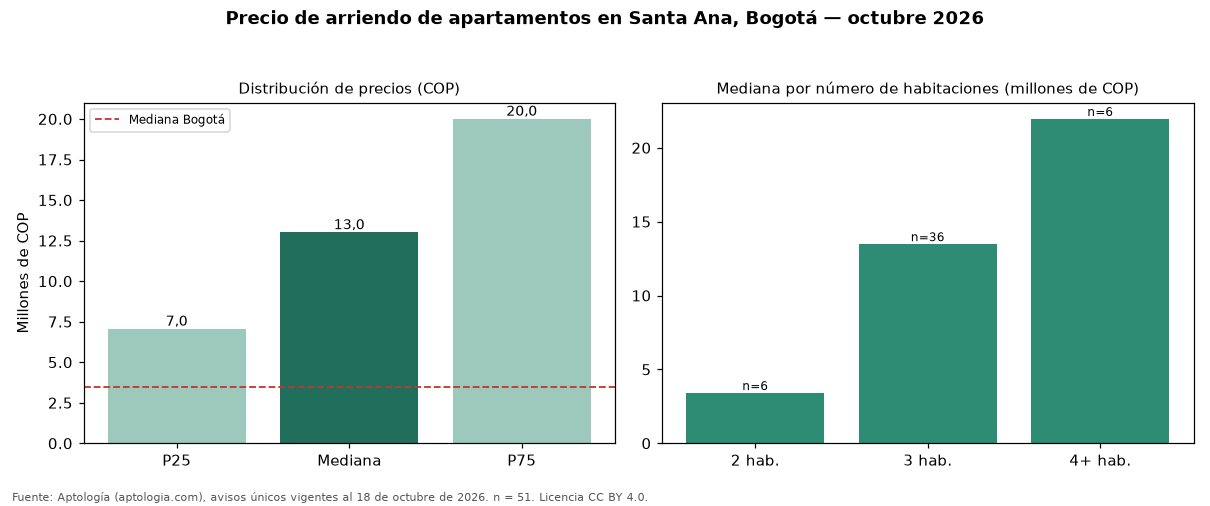

Source data for this figure (header and first rows):
seccion, metrica, valor_cop, n
precio, p25, 7050000, 51
precio, mediana, 13000000, 51
precio, p75, 20000000, 51
cop_por_m2, p25, 50899, 51
cop_por_m2, mediana, 60000, 51
cop_por_m2, p75, 68653, 51
area, area_mediana_m2, 213.3, 51
habitaciones, 1, 3600000, 3
habitaciones, 2, 3400000, 6
habitaciones, 3, 13475000, 36
habitaciones, 4+, 21950000, 6
administracion, mediana, 1947500, 32
estrato, moda, 6, 
parqueadero, porcentaje_con_parqueadero, 94.1, 51
ciudad, mediana_ciudad, 3500000, 14216
ciudad, mediana_cop_por_m2_ciudad, 50000, 14216
